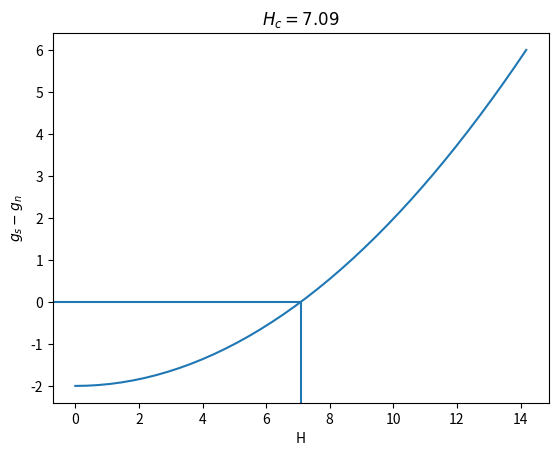

This chart was generated by the following Python code:
import matplotlib.pyplot as plt
import numpy as np

a2_b=2
H_c=(8*np.pi*a2_b)**(1/2)
H=np.linspace(0,2*H_c,40)
Dg_sn=-a2_b+H**2/(8*np.pi)
fig,ax=plt.subplots()
ax.plot(H,Dg_sn)
ax.plot()
plt.title(f"$H_c={H_c:.2f}$")
ymin, ymax = ax.get_ylim()
ax.vlines(H_c,ymin,0)
xmin, xmax = ax.get_xlim()
ax.hlines(0,xmin,H_c)
ax.set_ylim(ymin, ymax)
ax.set_xlim(xmin, xmax)
plt.xlabel("H")
plt.ylabel("$g_s-g_n$")
plt.show()

